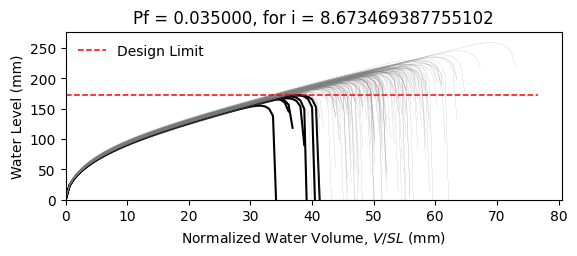

Values plotted in this chart, from the file beside it:
W10X15, L = 360.0 in, slope = 0.020833333333333332 in/in, dead load = 6.944444444444444e-05 kip/in…
zwlim AISC Appendix 2, zwlim DAMP, zwlim Proposed for ASCE 7, zwlim Neglect Ponding, dhnom Denver, dhnom New York, dhnom New Orleans, dh Denver, dh New York, dh New Orleans, dmax
6.464, 5.286, 5.892, 8.509, 0.6209, 0.6209, 0.6209, 2.135, 2.135, 2.135, 8.254, Safe, 
6.464, 5.286, 5.892, 8.509, 0.6209, 0.6209, 0.6209, 2.135, 2.135, 2.135, 7.534, Safe, 
6.464, 5.286, 5.892, 8.509, 0.6209, 0.6209, 0.6209, 2.135, 2.135, 2.135, 7.498, Safe, 
6.464, 5.286, 5.892, 8.509, 0.6209, 0.6209, 0.6209, 2.135, 2.135, 2.135, 8.607, Safe, 
6.464, 5.286, 5.892, 8.509, 0.6209, 0.6209, 0.6209, 2.135, 2.135, 2.135, 6.954, Safe, 
6.464, 5.286, 5.892, 8.509, 0.6209, 0.6209, 0.6209, 2.135, 2.135, 2.135, 10.2, Safe, 
6.464, 5.286, 5.892, 8.509, 0.6209, 0.6209, 0.6209, 2.135, 2.135, 2.135, 7.884, Safe, 
6.464, 5.286, 5.892, 8.509, 0.6209, 0.6209, 0.6209, 2.135, 2.135, 2.135, 7.257, Safe, 
6.464, 5.286, 5.892, 8.509, 0.6209, 0.6209, 0.6209, 2.135, 2.135, 2.135, 8.274, Safe, 
6.464, 5.286, 5.892, 8.509, 0.6209, 0.6209, 0.6209, 2.135, 2.135, 2.135, 7.783, Safe, 
6.464, 5.286, 5.892, 8.509, 0.6209, 0.6209, 0.6209, 2.135, 2.135, 2.135, 6.779, Fail, 
6.464, 5.286, 5.892, 8.509, 0.6209, 0.6209, 0.6209, 2.135, 2.135, 2.135, 6.71, Fail, 
6.464, 5.286, 5.892, 8.509, 0.6209, 0.6209, 0.6209, 2.135, 2.135, 2.135, 8.568, Safe, 
6.464, 5.286, 5.892, 8.509, 0.6209, 0.6209, 0.6209, 2.135, 2.135, 2.135, 7.428, Safe, 
6.464, 5.286, 5.892, 8.509, 0.6209, 0.6209, 0.6209, 2.135, 2.135, 2.135, 8.373, Safe, 
6.464, 5.286, 5.892, 8.509, 0.6209, 0.6209, 0.6209, 2.135, 2.135, 2.135, 7.795, Safe, 
6.464, 5.286, 5.892, 8.509, 0.6209, 0.6209, 0.6209, 2.135, 2.135, 2.135, 8.008, Safe, 
6.464, 5.286, 5.892, 8.509, 0.6209, 0.6209, 0.6209, 2.135, 2.135, 2.135, 8.802, Safe, 
6.464, 5.286, 5.892, 8.509, 0.6209, 0.6209, 0.6209, 2.135, 2.135, 2.135, 7.353, Safe, 
6.464, 5.286, 5.892, 8.509, 0.6209, 0.6209, 0.6209, 2.135, 2.135, 2.135, 7.789, Safe, 
6.464, 5.286, 5.892, 8.509, 0.6209, 0.6209, 0.6209, 2.135, 2.135, 2.135, 7.176, Safe, 
6.464, 5.286, 5.892, 8.509, 0.6209, 0.6209, 0.6209, 2.135, 2.135, 2.135, 8.407, Safe, 
6.464, 5.286, 5.892, 8.509, 0.6209, 0.6209, 0.6209, 2.135, 2.135, 2.135, 8.26, Safe, 
6.464, 5.286, 5.892, 8.509, 0.6209, 0.6209, 0.6209, 2.135, 2.135, 2.135, 7.877, Safe, 
6.464, 5.286, 5.892, 8.509, 0.6209, 0.6209, 0.6209, 2.135, 2.135, 2.135, 7.756, Safe, 
6.464, 5.286, 5.892, 8.509, 0.6209, 0.6209, 0.6209, 2.135, 2.135, 2.135, 6.888, Safe, 
6.464, 5.286, 5.892, 8.509, 0.6209, 0.6209, 0.6209, 2.135, 2.135, 2.135, 8.353, Safe, 
6.464, 5.286, 5.892, 8.509, 0.6209, 0.6209, 0.6209, 2.135, 2.135, 2.135, 7.816, Safe, 
6.464, 5.286, 5.892, 8.509, 0.6209, 0.6209, 0.6209, 2.135, 2.135, 2.135, 7.378, Safe, 
6.464, 5.286, 5.892, 8.509, 0.6209, 0.6209, 0.6209, 2.135, 2.135, 2.135, 8.75, Safe, 
6.464, 5.286, 5.892, 8.509, 0.6209, 0.6209, 0.6209, 2.135, 2.135, 2.135, 8.325, Safe, 
6.464, 5.286, 5.892, 8.509, 0.6209, 0.6209, 0.6209, 2.135, 2.135, 2.135, 8.139, Safe, 
6.464, 5.286, 5.892, 8.509, 0.6209, 0.6209, 0.6209, 2.135, 2.135, 2.135, 7.531, Safe, 
6.464, 5.286, 5.892, 8.509, 0.6209, 0.6209, 0.6209, 2.135, 2.135, 2.135, 8.76, Safe, 
6.464, 5.286, 5.892, 8.509, 0.6209, 0.6209, 0.6209, 2.135, 2.135, 2.135, 8.333, Safe, 
6.464, 5.286, 5.892, 8.509, 0.6209, 0.6209, 0.6209, 2.135, 2.135, 2.135, 7.338, Safe, 
6.464, 5.286, 5.892, 8.509, 0.6209, 0.6209, 0.6209, 2.135, 2.135, 2.135, 7.972, Safe, 
6.464, 5.286, 5.892, 8.509, 0.6209, 0.6209, 0.6209, 2.135, 2.135, 2.135, 8.317, Safe, 
6.464, 5.286, 5.892, 8.509, 0.6209, 0.6209, 0.6209, 2.135, 2.135, 2.135, 8.672, Safe, 
6.464, 5.286, 5.892, 8.509, 0.6209, 0.6209, 0.6209, 2.135, 2.135, 2.135, 6.855, Safe, 
6.464, 5.286, 5.892, 8.509, 0.6209, 0.6209, 0.6209, 2.135, 2.135, 2.135, 9.036, Safe, 
6.464, 5.286, 5.892, 8.509, 0.6209, 0.6209, 0.6209, 2.135, 2.135, 2.135, 7.672, Safe, 
6.464, 5.286, 5.892, 8.509, 0.6209, 0.6209, 0.6209, 2.135, 2.135, 2.135, 7.742, Safe, 
6.464, 5.286, 5.892, 8.509, 0.6209, 0.6209, 0.6209, 2.135, 2.135, 2.135, 7.892, Safe, 
6.464, 5.286, 5.892, 8.509, 0.6209, 0.6209, 0.6209, 2.135, 2.135, 2.135, 8.546, Safe, 
6.464, 5.286, 5.892, 8.509, 0.6209, 0.6209, 0.6209, 2.135, 2.135, 2.135, 7.078, Safe, 
6.464, 5.286, 5.892, 8.509, 0.6209, 0.6209, 0.6209, 2.135, 2.135, 2.135, 8, Safe, 
6.464, 5.286, 5.892, 8.509, 0.6209, 0.6209, 0.6209, 2.135, 2.135, 2.135, 7.328, Safe, 
6.464, 5.286, 5.892, 8.509, 0.6209, 0.6209, 0.6209, 2.135, 2.135, 2.135, 7.979, Safe, 
6.464, 5.286, 5.892, 8.509, 0.6209, 0.6209, 0.6209, 2.135, 2.135, 2.135, 7.295, Safe, 
6.464, 5.286, 5.892, 8.509, 0.6209, 0.6209, 0.6209, 2.135, 2.135, 2.135, 8.331, Safe, 
6.464, 5.286, 5.892, 8.509, 0.6209, 0.6209, 0.6209, 2.135, 2.135, 2.135, 6.558, Fail, 
6.464, 5.286, 5.892, 8.509, 0.6209, 0.6209, 0.6209, 2.135, 2.135, 2.135, 8.052, Safe, 
6.464, 5.286, 5.892, 8.509, 0.6209, 0.6209, 0.6209, 2.135, 2.135, 2.135, 7.512, Safe, 
6.464, 5.286, 5.892, 8.509, 0.6209, 0.6209, 0.6209, 2.135, 2.135, 2.135, 8.971, Safe, 
6.464, 5.286, 5.892, 8.509, 0.6209, 0.6209, 0.6209, 2.135, 2.135, 2.135, 7.207, Safe, 
6.464, 5.286, 5.892, 8.509, 0.6209, 0.6209, 0.6209, 2.135, 2.135, 2.135, 7.778, Safe, 
6.464, 5.286, 5.892, 8.509, 0.6209, 0.6209, 0.6209, 2.135, 2.135, 2.135, 7.305, Safe, 
6.464, 5.286, 5.892, 8.509, 0.6209, 0.6209, 0.6209, 2.135, 2.135, 2.135, 7.019, Safe, 
... 142 more rows
